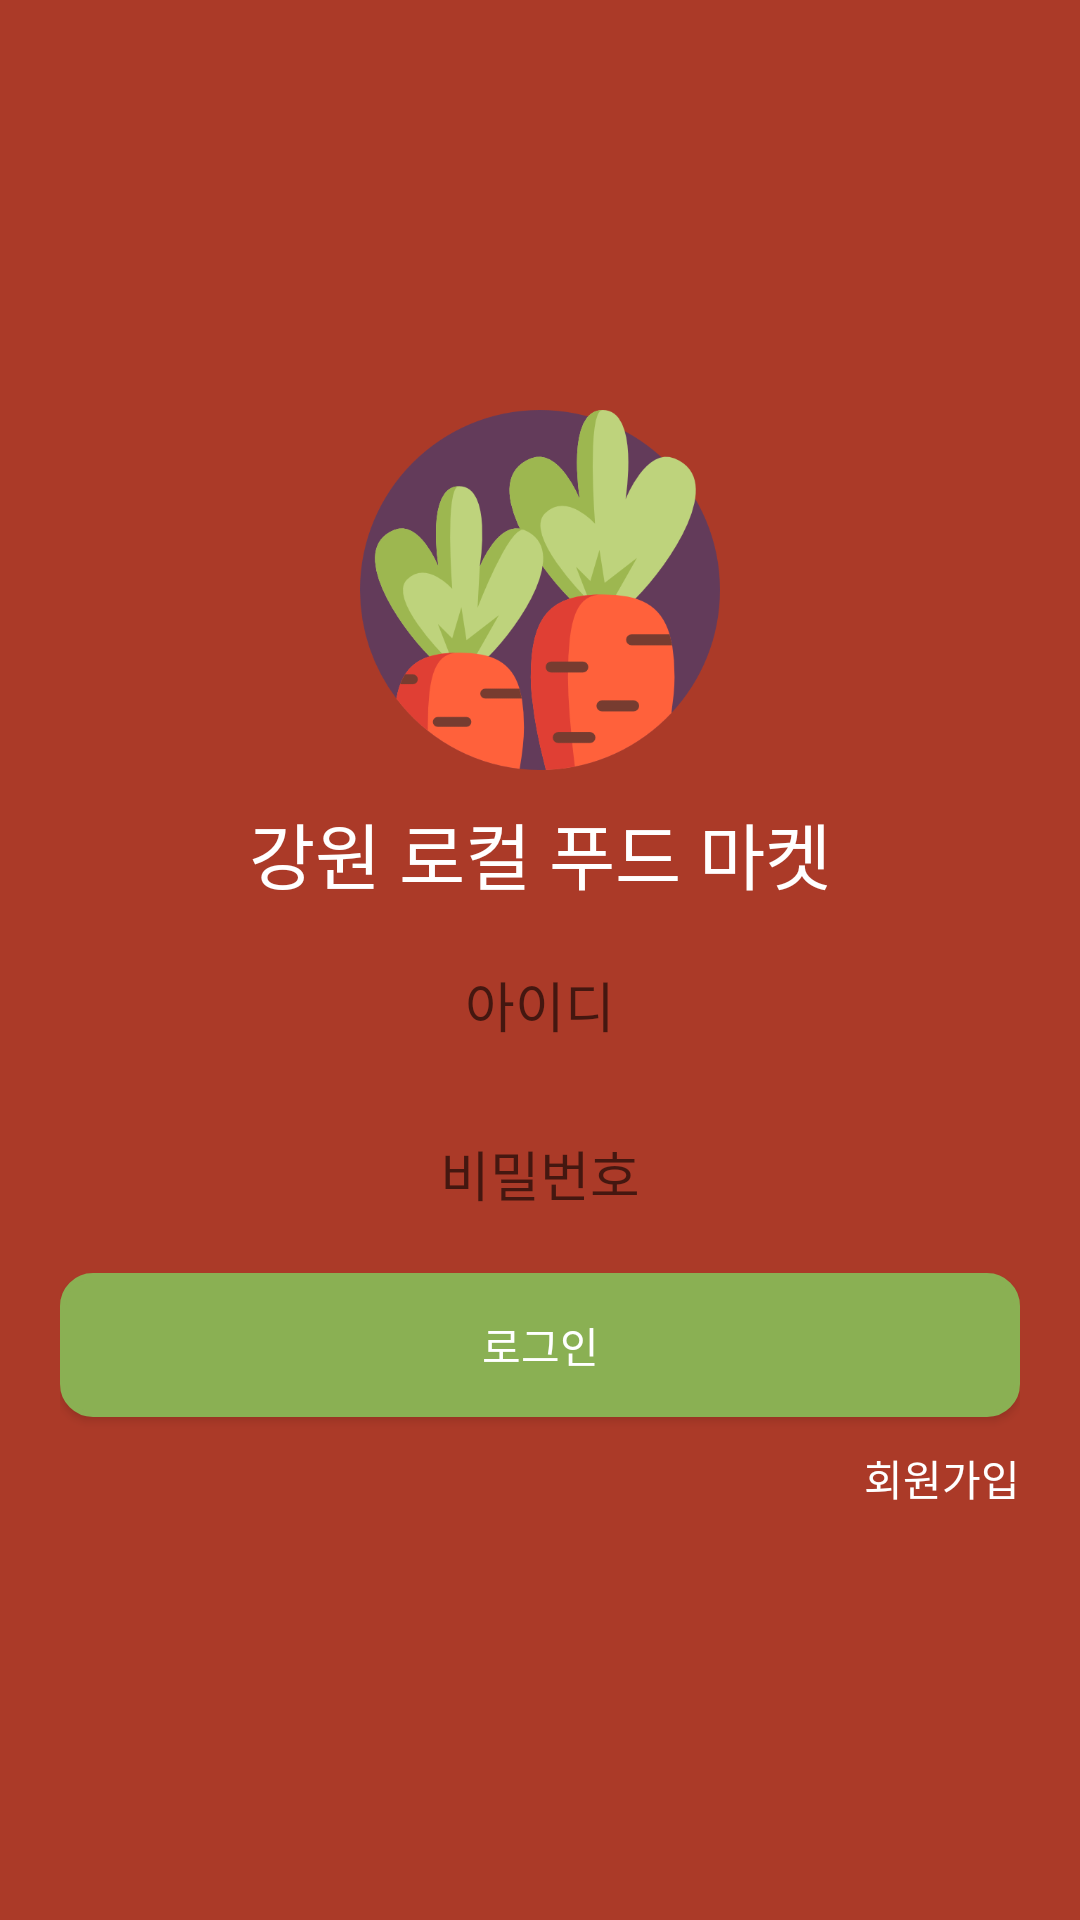

The Android layout XML behind this screen, and the referenced resources:
<!-- AndroidManifest.xml: activity theme NoTitleTheme -->
<!-- res/layout/activity_login.xml -->
<?xml version="1.0" encoding="utf-8"?>
<LinearLayout xmlns:android="http://schemas.android.com/apk/res/android"
    xmlns:app="http://schemas.android.com/apk/res-auto"
    xmlns:tools="http://schemas.android.com/tools"
    android:layout_width="match_parent"
    android:layout_height="match_parent"
    android:gravity="center_vertical"
    android:orientation="vertical"
    android:background="#ab3a28"
    android:focusable="true"
    android:focusableInTouchMode="true"
    >

    <LinearLayout
        android:layout_width="match_parent"
        android:layout_height="wrap_content"
        android:orientation="vertical"
        android:gravity="center"
        android:padding="20dp"
        >

        <ImageView
            android:id="@+id/logo"
            android:layout_width="120dp"
            android:layout_height="120dp"
            android:layout_marginBottom="10dp"
            android:scaleType="fitCenter"
            android:src="@drawable/carrot_main" />
        <TextView
            android:layout_width="match_parent"
            android:layout_height="wrap_content"
            android:text="강원 로컬 푸드 마켓"
            android:layout_marginBottom="10dp"
            android:textColor="#ffffff"
            android:textSize="24dp"
            android:gravity="center"
            />

        <EditText
            android:id="@+id/idBox"
            android:layout_width="match_parent"
            android:layout_height="wrap_content"
            android:padding="10dp"
            android:layout_marginBottom="10dp"
            android:gravity="center"
            android:background="@drawable/box_entire_line"
            android:hint="아이디"
            />

        <EditText
            android:id="@+id/pwdBox"
            android:layout_width="match_parent"
            android:layout_height="wrap_content"
            android:padding="10dp"
            android:layout_marginBottom="10dp"
            android:gravity="center"
            android:background="@drawable/box_entire_line"
            android:hint="비밀번호"
            android:inputType="textPassword"
            />

        <Button
            android:id="@+id/login"
            android:layout_width="match_parent"
            android:layout_height="wrap_content"
            android:text="로그인"
            android:textColor="#ffffff"
            android:background="@drawable/round_square_background"
            android:layout_marginBottom="10dp"
            />

        <LinearLayout
            android:layout_width="match_parent"
            android:layout_height="wrap_content"
            android:orientation="horizontal"
            android:gravity="right"
            >

            <TextView
                android:id="@+id/signup"
                android:layout_width="wrap_content"
                android:layout_height="wrap_content"
                android:text="회원가입"
                android:textColor="#ffffff"
                />

        </LinearLayout>
    </LinearLayout>

</LinearLayout>
<!-- resources referenced by this layout -->
<resources>
  <!-- drawable carrot_main: png bitmap (drawable, 39062 bytes) -->
  <!-- drawable round_square_background (drawable) -->
  <?xml version="1.0" encoding="utf-8"?>
  <shape xmlns:android="http://schemas.android.com/apk/res/android"
      android:shape="rectangle" android:padding="10dp">
      <solid android:color="#8ab053"/>
      <corners android:bottomRightRadius="10dp"
          android:bottomLeftRadius="10dp"
          android:topLeftRadius="10dp"
          android:topRightRadius="10dp"/>
      <stroke android:width="2dp"
          android:color="#8ab053"
          />
  </shape>
  <style name="NoTitleTheme" parent="Theme.AppCompat.Light.DarkActionBar">
          <item name="windowNoTitle">true</item>
      </style>
</resources>
